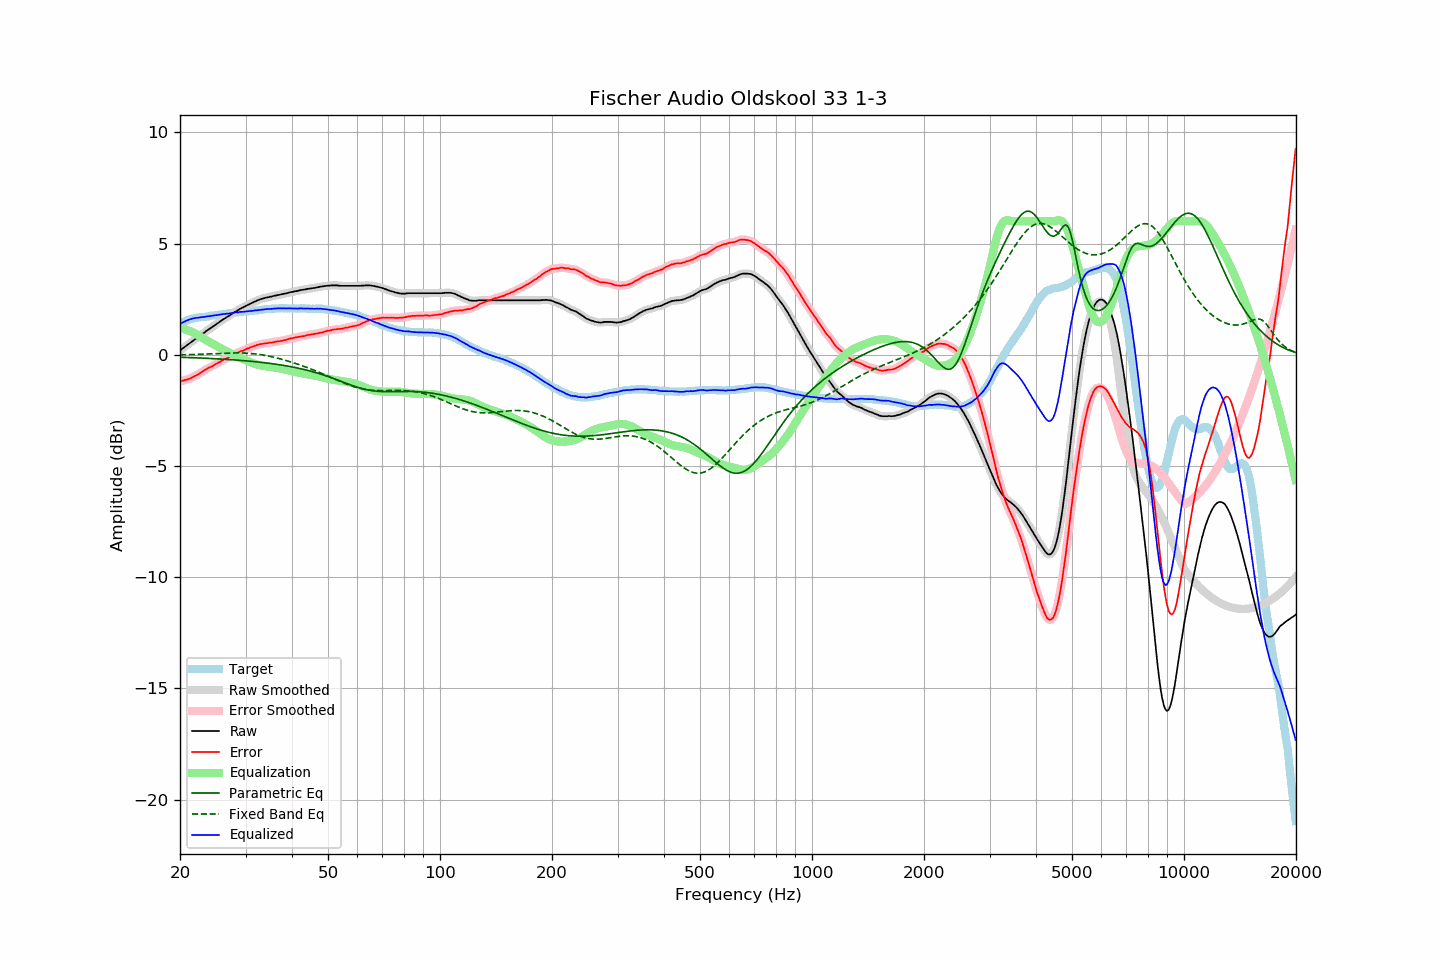

Source data for this figure (header and first rows):
frequency, raw, error, smoothed, error_smoothed, equalization, parametric_eq, fixed_band_eq, equalized_raw, equalized_smoothed, target
20.00, 0.19, -1.19, 0.19, -1.19, 1.19, -0.11, -0.01, 1.38, 1.38, 1.38
20.20, 0.25, -1.17, 0.25, -1.18, 1.18, -0.11, -0.00, 1.43, 1.42, 1.42
20.40, 0.30, -1.16, 0.30, -1.16, 1.16, -0.12, -0.00, 1.46, 1.46, 1.46
20.61, 0.36, -1.13, 0.36, -1.14, 1.14, -0.12, 0.00, 1.50, 1.50, 1.49
20.81, 0.41, -1.12, 0.41, -1.12, 1.12, -0.12, 0.00, 1.53, 1.53, 1.53
21.02, 0.47, -1.10, 0.47, -1.10, 1.10, -0.12, 0.00, 1.57, 1.56, 1.57
21.23, 0.52, -1.07, 0.52, -1.08, 1.07, -0.13, 0.01, 1.59, 1.59, 1.59
21.44, 0.57, -1.04, 0.57, -1.04, 1.04, -0.13, 0.01, 1.61, 1.61, 1.61
21.66, 0.63, -1.00, 0.63, -1.00, 1.01, -0.13, 0.01, 1.63, 1.63, 1.63
21.87, 0.68, -0.96, 0.68, -0.97, 0.97, -0.13, 0.01, 1.65, 1.65, 1.64
22.09, 0.73, -0.93, 0.73, -0.93, 0.93, -0.14, 0.02, 1.66, 1.66, 1.66
22.31, 0.78, -0.89, 0.78, -0.89, 0.89, -0.14, 0.02, 1.67, 1.67, 1.67
22.54, 0.83, -0.85, 0.83, -0.85, 0.84, -0.14, 0.02, 1.67, 1.68, 1.68
22.76, 0.89, -0.80, 0.88, -0.80, 0.80, -0.15, 0.03, 1.69, 1.68, 1.69
22.99, 0.94, -0.75, 0.94, -0.75, 0.76, -0.15, 0.03, 1.69, 1.69, 1.69
23.22, 0.99, -0.71, 0.99, -0.71, 0.71, -0.15, 0.03, 1.70, 1.70, 1.70
23.45, 1.05, -0.66, 1.05, -0.66, 0.67, -0.16, 0.04, 1.72, 1.71, 1.71
23.69, 1.10, -0.62, 1.10, -0.62, 0.63, -0.16, 0.04, 1.72, 1.72, 1.72
23.92, 1.15, -0.58, 1.15, -0.58, 0.58, -0.16, 0.04, 1.73, 1.73, 1.73
24.16, 1.20, -0.55, 1.20, -0.55, 0.54, -0.17, 0.04, 1.74, 1.74, 1.75
24.40, 1.25, -0.52, 1.25, -0.51, 0.51, -0.17, 0.05, 1.76, 1.75, 1.77
24.65, 1.30, -0.47, 1.30, -0.47, 0.47, -0.17, 0.05, 1.77, 1.77, 1.77
24.89, 1.35, -0.43, 1.35, -0.43, 0.43, -0.18, 0.05, 1.78, 1.78, 1.78
25.14, 1.40, -0.39, 1.40, -0.39, 0.39, -0.18, 0.06, 1.79, 1.79, 1.79
25.39, 1.45, -0.35, 1.45, -0.35, 0.35, -0.19, 0.06, 1.80, 1.80, 1.80
25.65, 1.50, -0.32, 1.50, -0.31, 0.31, -0.19, 0.06, 1.81, 1.81, 1.81
25.91, 1.55, -0.27, 1.55, -0.27, 0.27, -0.19, 0.07, 1.82, 1.82, 1.81
26.16, 1.60, -0.22, 1.60, -0.23, 0.23, -0.20, 0.07, 1.83, 1.83, 1.82
26.43, 1.64, -0.19, 1.64, -0.19, 0.20, -0.20, 0.07, 1.83, 1.84, 1.83
26.69, 1.69, -0.15, 1.69, -0.16, 0.16, -0.21, 0.08, 1.85, 1.85, 1.84
26.96, 1.73, -0.13, 1.73, -0.13, 0.12, -0.21, 0.08, 1.85, 1.85, 1.86
27.23, 1.78, -0.09, 1.78, -0.09, 0.09, -0.22, 0.08, 1.86, 1.86, 1.87
27.50, 1.83, -0.05, 1.83, -0.05, 0.05, -0.22, 0.08, 1.88, 1.87, 1.88
27.77, 1.87, -0.01, 1.87, -0.01, 0.01, -0.23, 0.08, 1.88, 1.89, 1.88
28.05, 1.92, 0.02, 1.92, 0.02, -0.02, -0.23, 0.08, 1.90, 1.89, 1.90
28.33, 1.96, 0.06, 1.96, 0.06, -0.06, -0.24, 0.08, 1.90, 1.90, 1.90
28.62, 2.00, 0.09, 2.00, 0.10, -0.09, -0.24, 0.08, 1.91, 1.91, 1.91
28.90, 2.05, 0.13, 2.04, 0.13, -0.13, -0.25, 0.08, 1.92, 1.92, 1.92
29.19, 2.09, 0.17, 2.08, 0.16, -0.16, -0.25, 0.08, 1.93, 1.93, 1.92
29.48, 2.12, 0.17, 2.12, 0.19, -0.19, -0.26, 0.08, 1.93, 1.93, 1.94
29.78, 2.16, 0.21, 2.16, 0.22, -0.22, -0.27, 0.08, 1.94, 1.94, 1.94
30.08, 2.20, 0.25, 2.20, 0.24, -0.25, -0.27, 0.07, 1.95, 1.95, 1.95
30.38, 2.24, 0.29, 2.24, 0.28, -0.28, -0.28, 0.07, 1.96, 1.96, 1.95
30.68, 2.27, 0.30, 2.27, 0.31, -0.31, -0.29, 0.07, 1.96, 1.96, 1.97
30.99, 2.31, 0.34, 2.31, 0.34, -0.34, -0.29, 0.06, 1.97, 1.97, 1.97
31.30, 2.34, 0.36, 2.34, 0.36, -0.36, -0.30, 0.05, 1.97, 1.98, 1.98
31.61, 2.38, 0.39, 2.38, 0.39, -0.39, -0.31, 0.05, 1.99, 1.99, 1.99
31.93, 2.41, 0.41, 2.41, 0.42, -0.41, -0.31, 0.04, 1.99, 1.99, 2.00
32.24, 2.44, 0.44, 2.44, 0.44, -0.44, -0.32, 0.03, 2.00, 2.00, 1.99
32.57, 2.47, 0.46, 2.47, 0.46, -0.46, -0.33, 0.02, 2.01, 2.01, 2.01
32.89, 2.50, 0.48, 2.50, 0.48, -0.47, -0.34, 0.01, 2.03, 2.02, 2.02
33.22, 2.52, 0.49, 2.52, 0.49, -0.49, -0.34, -0.00, 2.03, 2.03, 2.03
33.55, 2.54, 0.50, 2.54, 0.50, -0.50, -0.35, -0.01, 2.04, 2.04, 2.04
33.89, 2.56, 0.51, 2.56, 0.51, -0.51, -0.36, -0.03, 2.05, 2.05, 2.05
34.23, 2.58, 0.52, 2.58, 0.52, -0.52, -0.37, -0.04, 2.06, 2.05, 2.05
34.57, 2.59, 0.53, 2.59, 0.53, -0.53, -0.38, -0.06, 2.06, 2.06, 2.06
34.92, 2.61, 0.55, 2.61, 0.54, -0.54, -0.39, -0.07, 2.06, 2.06, 2.06
35.27, 2.62, 0.55, 2.62, 0.55, -0.55, -0.40, -0.09, 2.06, 2.07, 2.07
35.62, 2.64, 0.56, 2.64, 0.56, -0.57, -0.41, -0.10, 2.07, 2.07, 2.08
35.97, 2.66, 0.58, 2.66, 0.58, -0.58, -0.42, -0.12, 2.08, 2.08, 2.08
... 635 more rows
